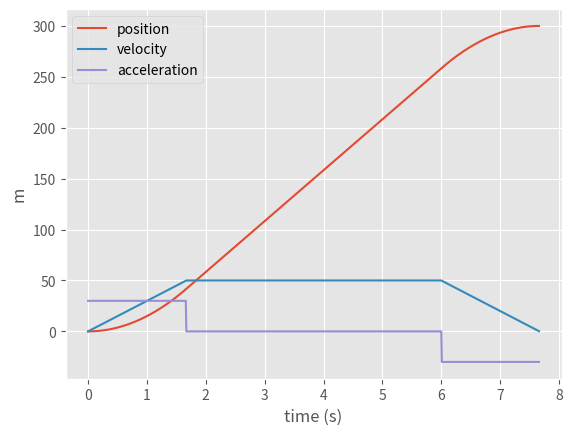

Write the Python code that produced this figure.
from math import fabs
from math import sqrt


def signum(x):
    """
    determine the sign of X
    """
    if x > 0:
        return 1
    elif x < 0:
        return -1
    else:
        return 0


def epsilonEquals(a, b, epsilon):
    """
    determine if a and b are close enough.
    """
    return fabs(a - b) < epsilon


class MotionState:
    """
    represent a 1 dimensional kinematic state.
    """

    def __init__(self, x, v, a):
        '''
        position, velocity, and acceleration at a given time step
        '''
        self.x = x
        self.v = v
        self.a = a

    def __str__(self) -> str:
        return "x: " + str(self.x) + " v: " + str(self.v) + " a: " + str(self.a)


class TrapezoidProfile:
    """
    Trapezoid motion profile with support for asymmetric acceleration / deceleration curves.
    """

    def __init__(self, max_accel, max_decel, max_vel, targetPosition):
        self.max_accel = max_accel
        self.max_decel = max_decel
        self.max_vel = max_vel
        self.targetPosition = targetPosition
        self.motionState = MotionState(0, 0, 0)
        self.dt1 = None
        self.dt2 = None
        self.dt3 = None
        self.profileDuration = None
        self.calculate()
        self.direction = signum(self.targetPosition)

    def calculate(self):
        """
        Calculate the motion profile for the robot
        """
        self.dt1 = fabs(self.max_vel) / fabs(self.max_accel)
        self.dt3 = fabs(self.max_vel) / fabs(self.max_decel)
        averageDt = (self.dt1 + self.dt3) / 2
        self.dt2 = fabs(self.targetPosition) / fabs(self.max_vel) - averageDt
        if self.dt2 < 0:
            self.dt2 = 0
            if fabs(self.max_accel) > fabs(self.max_decel):
                self.max_accel = fabs(self.max_decel)
            else:
                self.max_decel = fabs(self.max_accel)

            self.dt1 = sqrt(fabs(self.targetPosition) / fabs(self.max_accel))
            self.dt3 = sqrt(fabs(self.targetPosition) / fabs(self.max_decel))

        self.profileDuration = self.dt1 + self.dt2 + self.dt3

    def getState(self, seconds):
        accel = 0
        velocity = 0
        position = 0

        if seconds <= self.dt1:
            # accel 
            accel = self.direction * fabs(self.max_accel)
            velocity = accel * seconds
            position = 0.5 * accel * seconds ** 2
        elif seconds <= self.dt1 + self.dt2:
            # cruise 
            accel = 0
            velocity = self.direction * fabs(self.max_vel)
            position = self.getState(self.dt1).x + velocity * (seconds - self.dt1)
        elif seconds < self.dt1 + self.dt2 + self.dt3:
            # decel 
            accel = -self.direction * fabs(self.max_decel)
            coastVelocity = self.direction * fabs(self.max_vel)
            velocity = coastVelocity + accel * (seconds - self.dt1 - self.dt2)
            endOfdt2 = self.dt1 + self.dt2
            endofdt2Pos = self.getState(endOfdt2).x
            position = endofdt2Pos + coastVelocity * (seconds - endOfdt2) + 0.5 * accel * (seconds - endOfdt2) ** 2
        else:
            # done 
            accel = 0
            velocity = 0
            position = self.targetPosition
        return MotionState(position, velocity, accel)


if __name__ == "__main__":
    max_accel = 30
    max_decel = 30
    max_vel = 50
    targetPosition = 300
    profile = TrapezoidProfile(max_accel, max_decel, max_vel, targetPosition)

    import matplotlib.pyplot as plt
    import numpy as np

    plt.style.use('ggplot')

    # graph the profile 
    time = np.arange(0, profile.profileDuration, 0.01)
    states = np.array([profile.getState(t) for t in time])

    positions = [state.x for state in states]
    velocities = [state.v for state in states]
    accelerations = [state.a for state in states]

    print("dt1: " + str(profile.dt1))
    print("dt2: " + str(profile.dt2))
    print("dt3: " + str(profile.dt3))
    print("profile duration (s): " + str(profile.profileDuration))
    plt.plot(time, positions, label="position")
    plt.plot(time, velocities, label="velocity")
    plt.plot(time, accelerations, label="acceleration")
    plt.xlabel("time (s)")
    plt.ylabel("m")
    plt.legend()
    plt.show()
    # plt.savefig("motionProfileExample.png",dpi=900)
